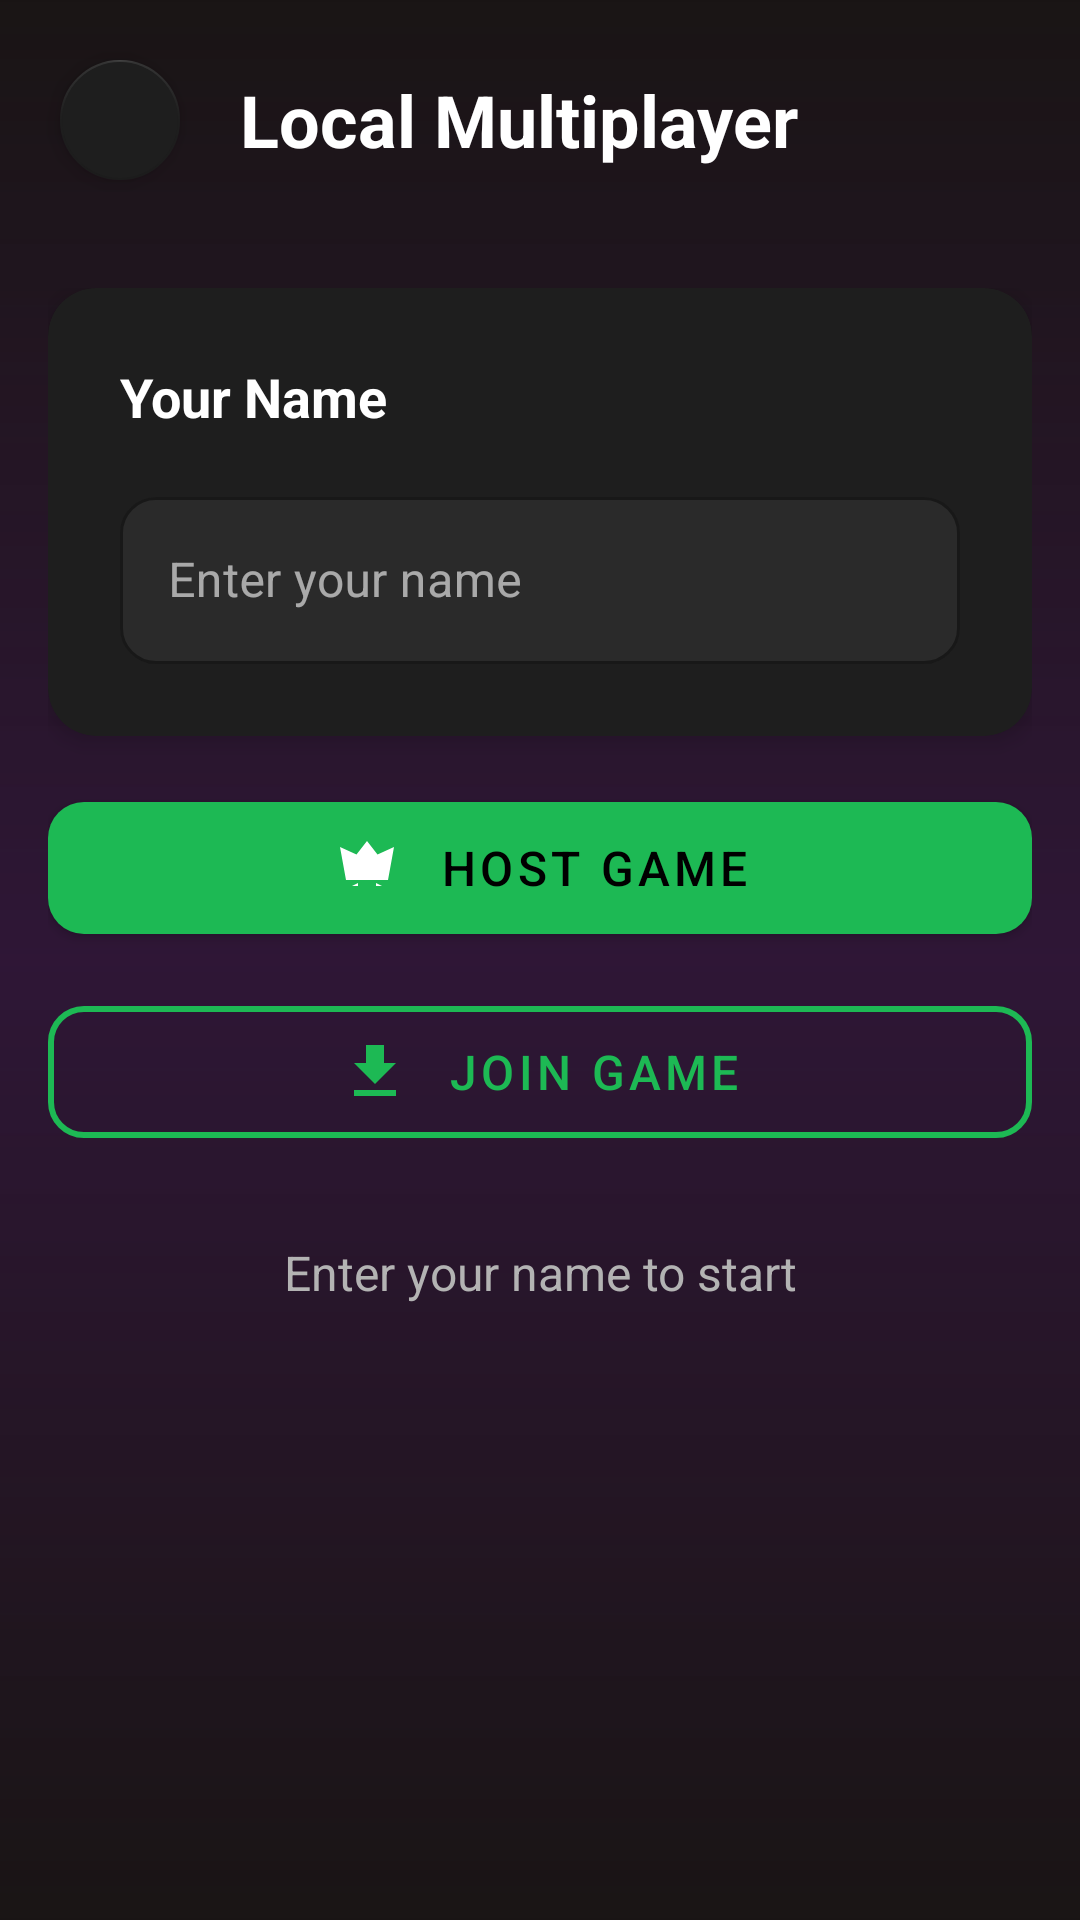

This screen was rendered from an Android layout file. Write that file and the resources it references.
<!-- AndroidManifest.xml: application theme Theme.Musick -->
<!-- res/layout/activity_multiplayer_setup.xml -->
<?xml version="1.0" encoding="utf-8"?>
<androidx.constraintlayout.widget.ConstraintLayout
    xmlns:android="http://schemas.android.com/apk/res/android"
    xmlns:app="http://schemas.android.com/apk/res-auto"
    xmlns:tools="http://schemas.android.com/tools"
    android:layout_width="match_parent"
    android:layout_height="match_parent"
    android:background="@drawable/gradient_3"
    android:fitsSystemWindows="true"
    tools:context=".MultiplayerSetupActivity">

    
    <LinearLayout
        android:id="@+id/header"
        android:layout_width="match_parent"
        android:layout_height="wrap_content"
        android:orientation="horizontal"
        android:gravity="center_vertical"
        android:layout_marginBottom="18dp"
        app:layout_constraintTop_toTopOf="parent"
        app:layout_constraintStart_toStartOf="parent">

        
        <com.google.android.material.floatingactionbutton.FloatingActionButton
            android:id="@+id/backButton"
            android:layout_width="wrap_content"
            android:layout_height="wrap_content"
            android:layout_margin="16dp"
            android:contentDescription="Back"
            android:src="@drawable/ic_arrow_back"
            app:backgroundTint="@color/surface"
            app:tint="@color/text_primary"
            app:fabSize="mini"
            app:elevation="4dp" />

        <TextView
            android:layout_width="0dp"
            android:layout_height="wrap_content"
            android:layout_weight="1"
            android:text="Local Multiplayer"
            android:textColor="@color/white"
            android:textSize="24sp"
            android:textStyle="bold" />

    </LinearLayout>

    
    <androidx.core.widget.NestedScrollView
        android:layout_width="match_parent"
        android:layout_height="0dp"
        android:fillViewport="true"
        android:padding="16dp"
        app:layout_constraintTop_toBottomOf="@id/header"
        app:layout_constraintBottom_toBottomOf="parent"
        app:layout_constraintStart_toStartOf="parent"
        app:layout_constraintEnd_toEndOf="parent">

        <LinearLayout
            android:layout_width="match_parent"
            android:layout_height="wrap_content"
            android:orientation="vertical">

            
            <com.google.android.material.card.MaterialCardView
                android:layout_width="match_parent"
                android:layout_height="wrap_content"
                android:layout_marginBottom="16dp"
                app:cardCornerRadius="16dp"
                app:cardElevation="4dp"
                app:cardBackgroundColor="@color/surface">

                <LinearLayout
                    android:layout_width="match_parent"
                    android:layout_height="wrap_content"
                    android:orientation="vertical"
                    android:padding="24dp">

                    <TextView
                        android:layout_width="wrap_content"
                        android:layout_height="wrap_content"
                        android:text="Your Name"
                        android:textColor="@color/text_primary"
                        android:textSize="18sp"
                        android:textStyle="bold"
                        android:layout_marginBottom="16dp" />

                    <com.google.android.material.textfield.TextInputLayout
                        style="@style/Widget.MaterialComponents.TextInputLayout.OutlinedBox"
                        android:layout_width="match_parent"
                        android:layout_height="wrap_content"
                        android:hint="Enter your name"
                        app:boxBackgroundColor="@color/surface_variant"
                        app:boxStrokeColor="@color/spotify_green"
                        app:hintTextColor="@color/text_secondary"
                        app:boxCornerRadiusTopStart="12dp"
                        app:boxCornerRadiusTopEnd="12dp"
                        app:boxCornerRadiusBottomStart="12dp"
                        app:boxCornerRadiusBottomEnd="12dp">

                        <com.google.android.material.textfield.TextInputEditText
                            android:id="@+id/playerNameInput"
                            android:layout_width="match_parent"
                            android:layout_height="wrap_content"
                            android:inputType="textPersonName|textCapWords"
                            android:imeOptions="actionDone"
                            android:textColor="@color/text_primary"
                            android:textSize="16sp" />

                    </com.google.android.material.textfield.TextInputLayout>

                </LinearLayout>

            </com.google.android.material.card.MaterialCardView>

            
            <com.google.android.material.button.MaterialButton
                android:id="@+id/hostGameButton"
                android:layout_width="match_parent"
                android:layout_height="56dp"
                android:layout_marginBottom="12dp"
                android:text="Host Game"
                android:textColor="@color/text_on_primary"
                android:textSize="16sp"
                app:backgroundTint="@color/spotify_green"
                app:cornerRadius="12dp"
                app:icon="@drawable/ic_host"
                app:iconGravity="textStart"
                app:iconPadding="12dp"
                app:iconSize="24dp" />

            <com.google.android.material.button.MaterialButton
                android:id="@+id/joinGameButton"
                style="@style/Widget.MaterialComponents.Button.OutlinedButton"
                android:layout_width="match_parent"
                android:layout_height="56dp"
                android:layout_marginBottom="16dp"
                android:text="Join Game"
                android:textColor="@color/spotify_green"
                android:textSize="16sp"
                app:strokeColor="@color/spotify_green"
                app:strokeWidth="2dp"
                app:cornerRadius="12dp"
                app:icon="@drawable/ic_join"
                app:iconGravity="textStart"
                app:iconPadding="12dp"
                app:iconSize="24dp"
                app:iconTint="@color/spotify_green" />

            
            <com.google.android.material.textview.MaterialTextView
                android:id="@+id/statusText"
                android:layout_width="match_parent"
                android:layout_height="wrap_content"
                android:layout_marginBottom="16dp"
                android:text="Enter your name to start"
                android:textColor="@color/text_secondary"
                android:textSize="16sp"
                android:gravity="center"
                android:padding="12dp" />

            
            <com.google.android.material.card.MaterialCardView
                android:id="@+id/playersCard"
                android:layout_width="match_parent"
                android:layout_height="wrap_content"
                android:layout_marginBottom="16dp"
                android:visibility="gone"
                app:cardCornerRadius="16dp"
                app:cardElevation="4dp"
                app:cardBackgroundColor="@color/surface">

                <LinearLayout
                    android:layout_width="match_parent"
                    android:layout_height="wrap_content"
                    android:orientation="vertical"
                    android:padding="16dp">

                    <TextView
                        android:layout_width="wrap_content"
                        android:layout_height="wrap_content"
                        android:text="Connected Players"
                        android:textColor="@color/text_primary"
                        android:textSize="18sp"
                        android:textStyle="bold"
                        android:layout_marginBottom="12dp" />

                    <androidx.recyclerview.widget.RecyclerView
                        android:id="@+id/playersRecyclerView"
                        android:layout_width="match_parent"
                        android:layout_height="wrap_content"
                        android:nestedScrollingEnabled="false" />

                </LinearLayout>

            </com.google.android.material.card.MaterialCardView>

            
            <com.google.android.material.card.MaterialCardView
                android:id="@+id/devicesCard"
                android:layout_width="match_parent"
                android:layout_height="wrap_content"
                android:layout_marginBottom="16dp"
                android:visibility="gone"
                app:cardCornerRadius="16dp"
                app:cardElevation="4dp"
                app:cardBackgroundColor="@color/surface">

                <LinearLayout
                    android:layout_width="match_parent"
                    android:layout_height="wrap_content"
                    android:orientation="vertical"
                    android:padding="16dp">

                    <TextView
                        android:layout_width="wrap_content"
                        android:layout_height="wrap_content"
                        android:text="Available Games"
                        android:textColor="@color/text_primary"
                        android:textSize="18sp"
                        android:textStyle="bold"
                        android:layout_marginBottom="12dp" />

                    <androidx.recyclerview.widget.RecyclerView
                        android:id="@+id/devicesRecyclerView"
                        android:layout_width="match_parent"
                        android:layout_height="wrap_content"
                        android:nestedScrollingEnabled="false" />

                </LinearLayout>

            </com.google.android.material.card.MaterialCardView>

            
            <com.google.android.material.button.MaterialButton
                android:id="@+id/startGameButton"
                android:layout_width="match_parent"
                android:layout_height="56dp"
                android:layout_marginTop="8dp"
                android:text="Start Game"
                android:textColor="@color/text_on_primary"
                android:textSize="16sp"
                android:visibility="gone"
                app:backgroundTint="@color/spotify_green"
                app:cornerRadius="12dp"
                app:icon="@drawable/play"
                app:iconGravity="textStart"
                app:iconPadding="12dp"
                app:iconSize="24dp" />

        </LinearLayout>

    </androidx.core.widget.NestedScrollView>

</androidx.constraintlayout.widget.ConstraintLayout>
<!-- resources referenced by this layout -->
<resources>
  <color name="spotify_green">#1DB954</color>
  <color name="surface">#1E1E1E</color>
  <color name="surface_variant">#2A2A2A</color>
  <color name="text_on_primary">#000000</color>
  <color name="text_primary">#FFFFFF</color>
  <color name="text_secondary">#B3B3B3</color>
  <color name="white">#FFFFFF</color>
  <!-- drawable gradient_3 (drawable) -->
  <?xml version="1.0" encoding="utf-8"?>
  <shape xmlns:android="http://schemas.android.com/apk/res/android">
      <gradient
          android:startColor="#191414"
          android:centerColor="#34821DB9"
          android:endColor="#191414"
          android:angle="90"/>
  </shape>
  <!-- drawable ic_host (drawable) -->
  <vector xmlns:android="http://schemas.android.com/apk/res/android"
      android:width="24dp"
      android:height="24dp"
      android:viewportWidth="24"
      android:viewportHeight="24">
      <path
          android:fillColor="#000000"
          android:pathData="M5 16L3 5l5.5 2.5L12 3l3.5 4.5L21 5l-2 11H5z"/>
      <path
          android:fillColor="#000000"
          android:pathData="M7 18l2-1v1h6v-1l2 1H7z"/>
  </vector>
  <!-- drawable ic_join (drawable) -->
  <vector xmlns:android="http://schemas.android.com/apk/res/android"
      android:width="24dp"
      android:height="24dp"
      android:viewportWidth="24"
      android:viewportHeight="24">
      <path
          android:fillColor="#000000"
          android:pathData="M19 9h-4V3H9v6H5l7 7 7-7zM5 18v2h14v-2H5z"/>
  </vector>
  <!-- drawable play (drawable) -->
  <vector xmlns:android="http://schemas.android.com/apk/res/android" android:autoMirrored="true" android:height="200dp" android:viewportHeight="24" android:viewportWidth="24" android:width="200dp">
        
      <path android:fillColor="@color/spotify_green" android:fillType="evenOdd" android:pathData="M2,12C2,6.477 6.477,2 12,2C17.523,2 22,6.477 22,12C22,17.523 17.523,22 12,22C6.477,22 2,17.523 2,12ZM15.596,10.332C16.887,11.069 16.887,12.931 15.596,13.668L11.154,16.207C9.972,16.882 8.5,16.029 8.5,14.667L8.5,9.333C8.5,7.971 9.972,7.118 11.154,7.793L15.596,10.332Z"/>
      
  </vector>
  <style name="Theme.Musick" parent="Theme.MaterialComponents.DayNight.NoActionBar">
          
          <item name="colorPrimary">@color/spotify_green</item>
          <item name="colorPrimaryVariant">@color/spotify_green</item>
          <item name="colorOnPrimary">@color/white</item>
          <item name="colorSecondary">@color/spotify_green</item>
          <item name="colorSecondaryVariant">@color/spotify_green</item>
          <item name="colorOnSecondary">@color/white</item>
  
          
          <item name="android:colorBackground">@color/spotify_black</item>
          <item name="colorOnBackground">@color/white</item>
          <item name="colorSurface">@color/spotify_dark_gray</item>
          <item name="colorOnSurface">@color/white</item>
  
          
          <item name="colorError">@color/red</item>
          <item name="colorOnError">@color/white</item>
      </style>
  <color name="spotify_black">#191414</color>
  <color name="spotify_dark_gray">#121212</color>
  <color name="red">#EF4444</color>
</resources>
